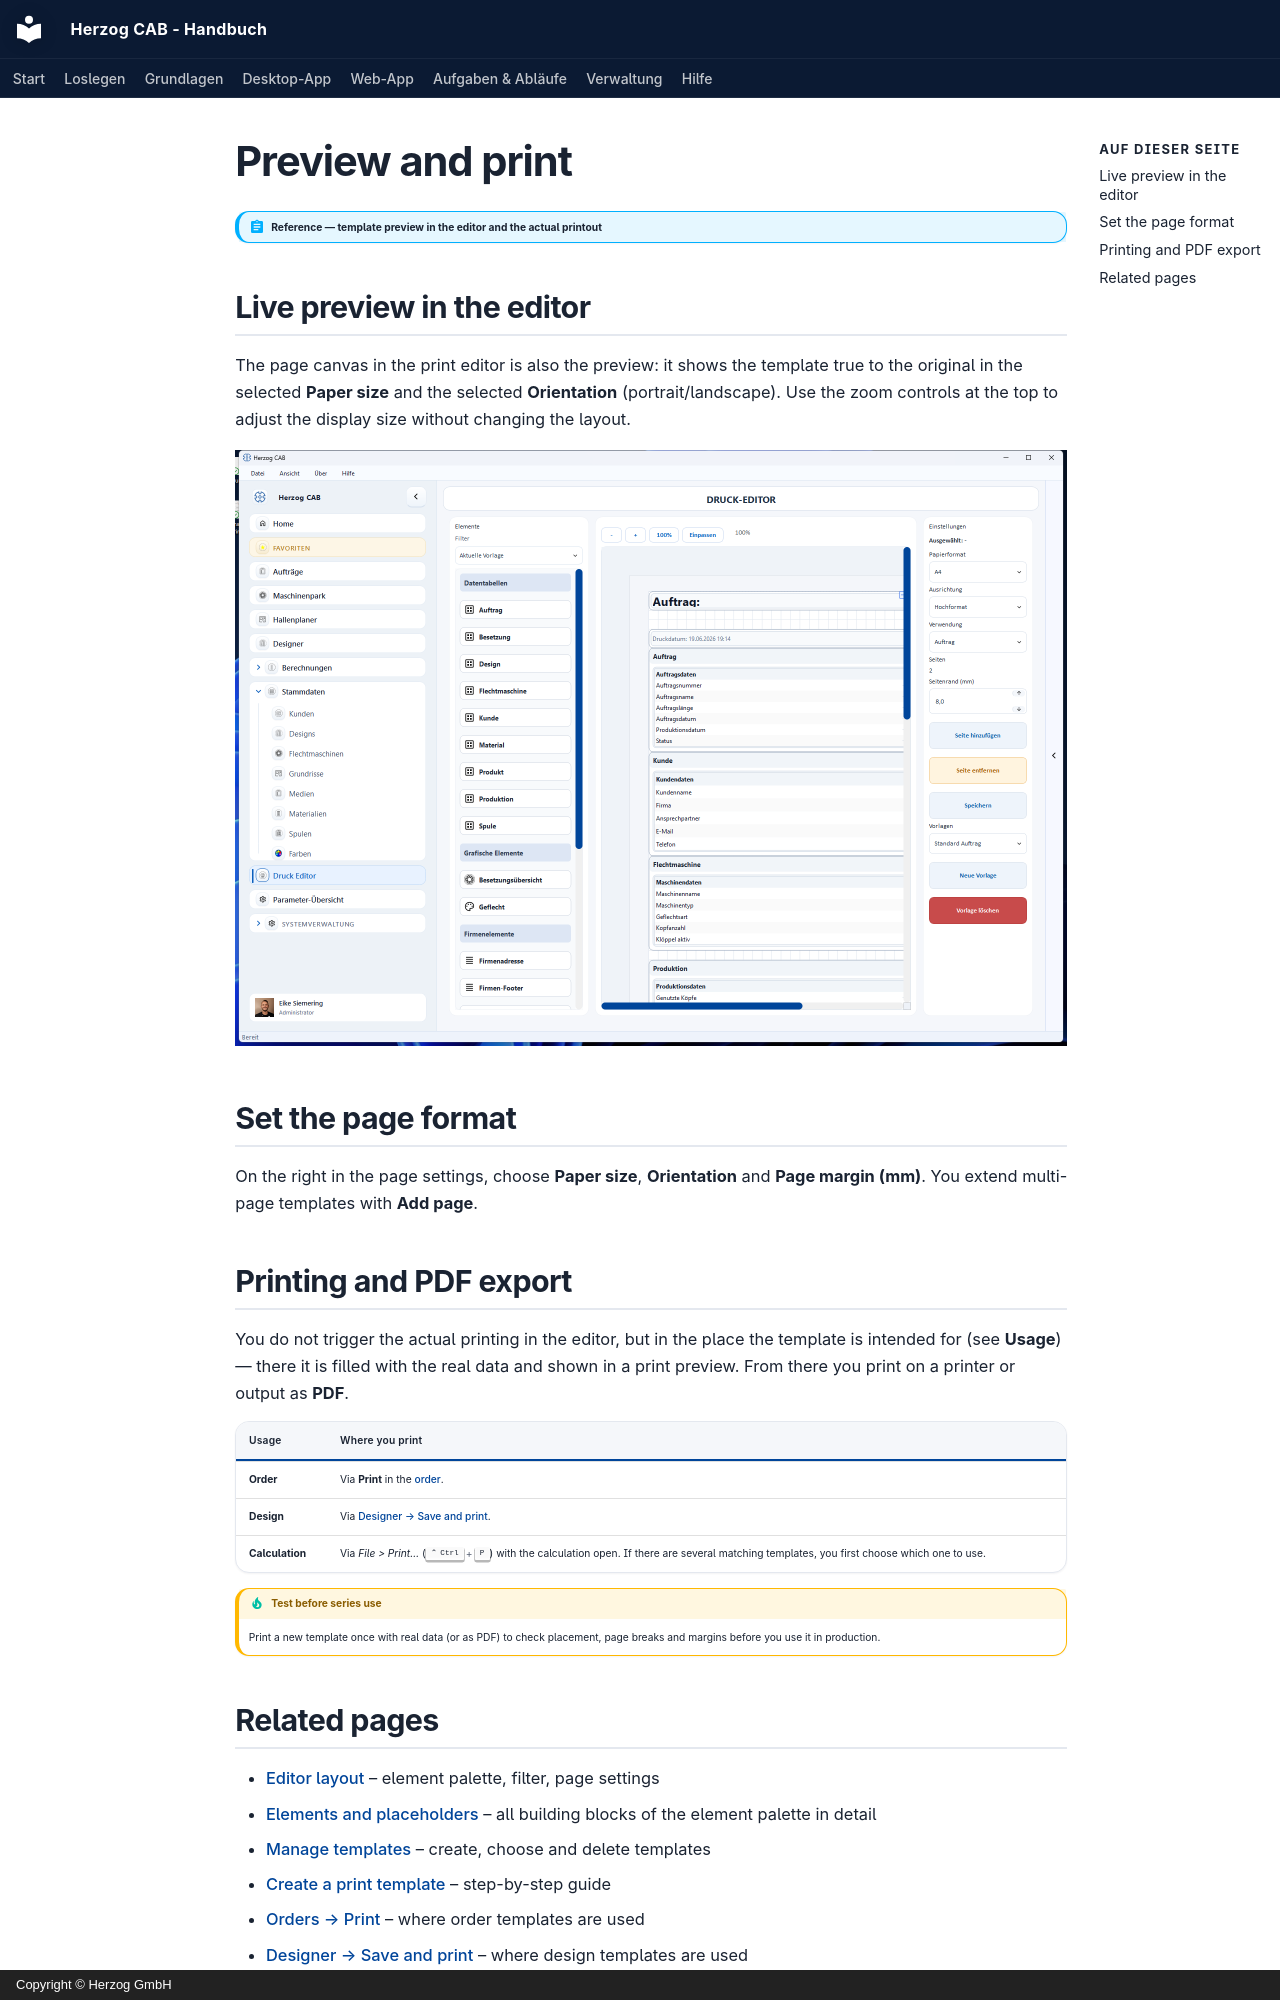

repository: Herzog-GmbH/HerzogCAB-Docs · page: print-templates/preview-and-print.en/index.html · generator: mkdocs · copyright: Copyright © Herzog GmbH

# Preview and print

!!! abstract "Reference — template preview in the editor and the actual printout"

## Live preview in the editor { #live-vorschau-im-editor }

The page canvas in the print editor is also the preview: it shows the
template true to the original in the selected **Paper size** and the selected
**Orientation** (portrait/landscape). Use the zoom controls at the top to adjust the
display size without changing the layout.

![Page canvas as a true-to-original preview of the template.](../assets/screenshots/print-templates/druck-editor.png)

## Set the page format { #seitenformat-einstellen }

On the right in the page settings, choose **Paper size**, **Orientation**
and **Page margin (mm)**. You extend multi-page templates with **Add
page**.

## Printing and PDF export { #drucken-und-pdf-export }

You do not trigger the actual printing in the editor, but in the place
the template is intended for (see **Usage**) — there it is filled with
the real data and shown in a print preview. From there
you print on a printer or output as **PDF**.

| Usage | Where you print |
|---|---|
| **Order** | Via **Print** in the [order](../orders/print.md). |
| **Design** | Via [Designer → Save and print](../designer/save-print.md). |
| **Calculation** | Via *File > Print…* (++ctrl+p++) with the calculation open. If there are several matching templates, you first choose which one to use. |

!!! tip "Test before series use"
    Print a new template once with real data (or as PDF) to check
    placement, page breaks and margins before you use it in
    production.
